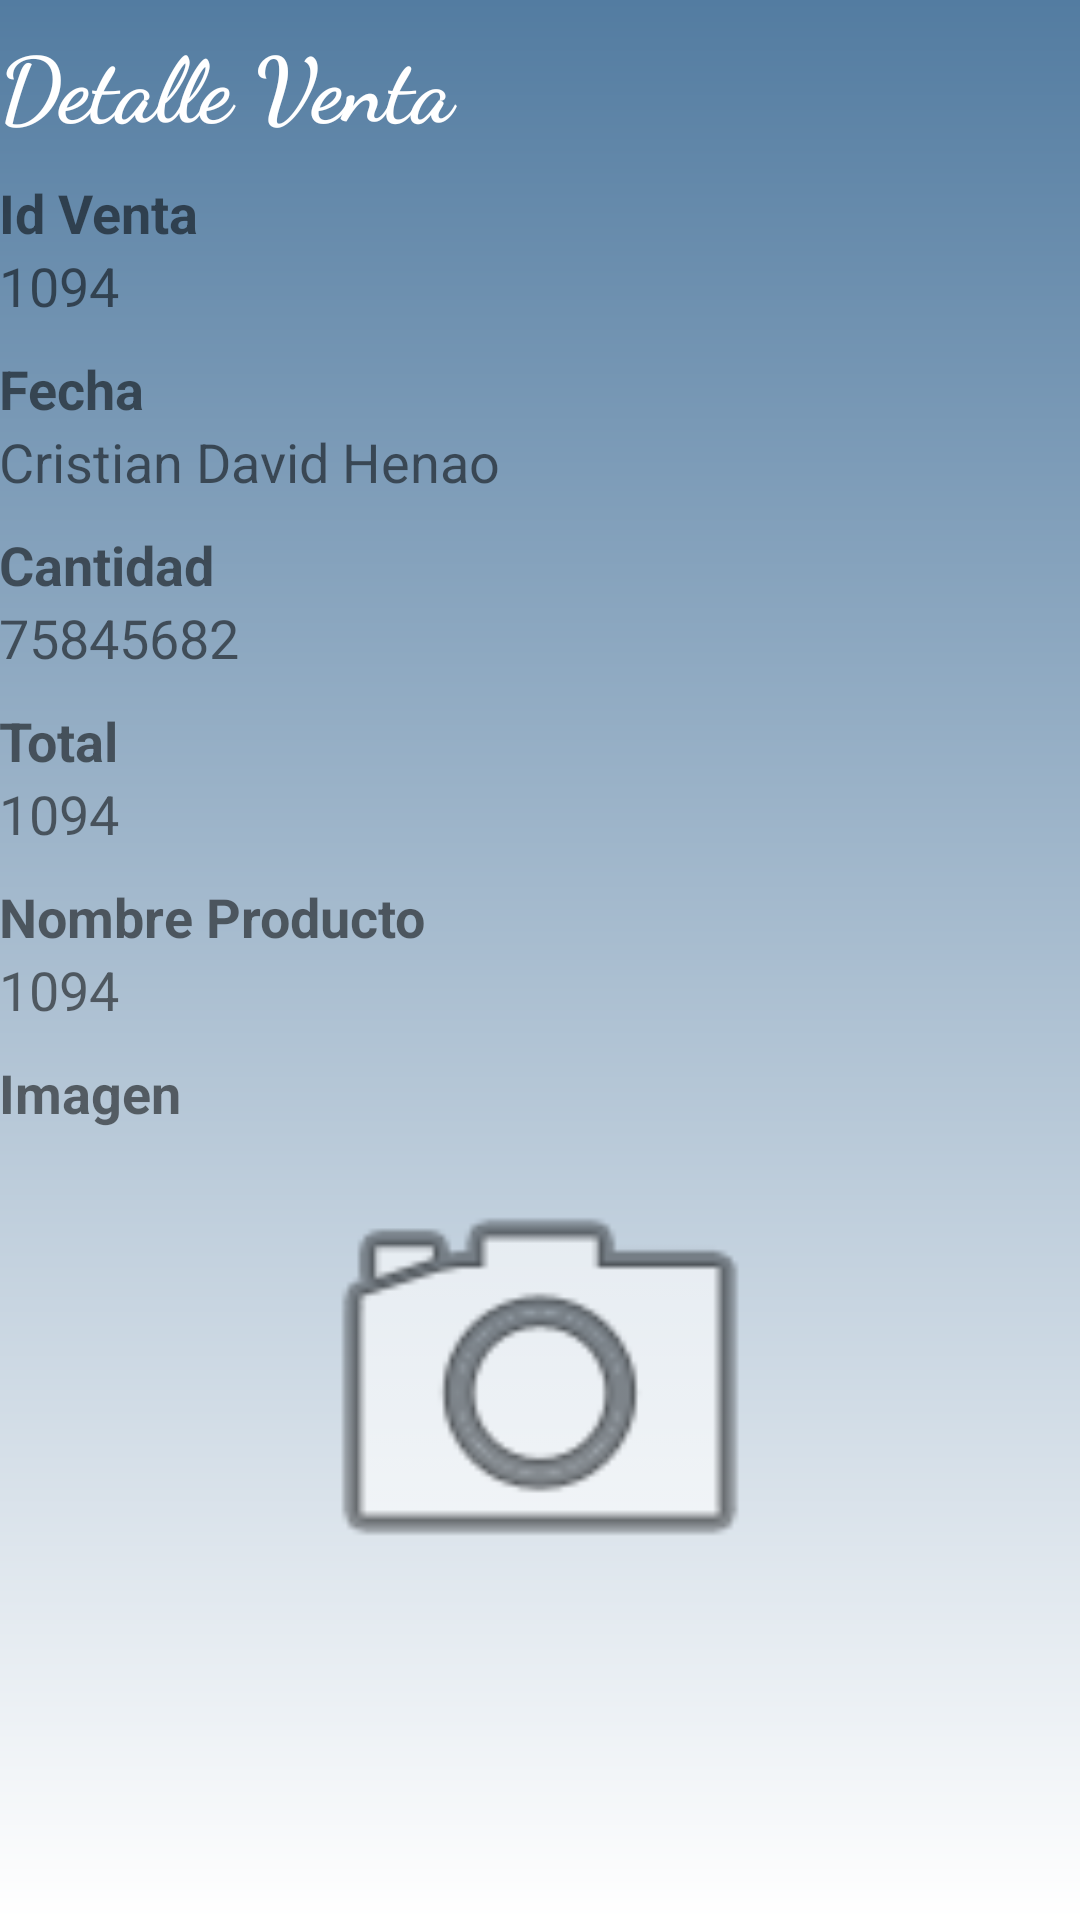

This screen was rendered from an Android layout file. Write that file and the resources it references.
<!-- AndroidManifest.xml: application theme AppTheme -->
<!-- res/layout/activity_detalle_venta.xml -->
<?xml version="1.0" encoding="utf-8"?>
<LinearLayout xmlns:android="http://schemas.android.com/apk/res/android"
    xmlns:tools="http://schemas.android.com/tools"
    xmlns:app="http://schemas.android.com/apk/res-auto"
    android:id="@+id/activity_detalle_venta"
    android:layout_width="match_parent"
    android:layout_height="match_parent"
    android:paddingBottom="@dimen/activity_vertical_margin"
    android:paddingLeft="@dimen/activity_horizontal_margin"
    android:paddingRight="@dimen/activity_horizontal_margin"
    android:paddingTop="@dimen/activity_vertical_margin"
    android:orientation="vertical"
    android:background="@drawable/formularios"
    tools:context="com.example.carla.tp1carla.DetalleVentaActivity"
    android:weightSum="1">

    <TextView
        android:id="@+id/tituloElija"
        android:layout_width="match_parent"
        android:layout_height="wrap_content"
        android:layout_alignParentTop="true"
        android:layout_centerHorizontal="true"
        android:layout_marginTop="7dp"
        android:fontFamily="cursive"
        android:text="Detalle Venta"
        android:textColor="@color/colorBlanco"
        android:textSize="30sp"
        android:textStyle="bold"
        android:typeface="sans" />

    <LinearLayout
        android:id="@+id/linearLayout2"
        android:layout_width="match_parent"
        android:layout_height="match_parent"
        android:layout_marginTop="10dp"
        android:orientation="vertical"
        android:weightSum="1">

        <TextView
            android:layout_width="match_parent"
            android:layout_height="wrap_content"
            android:text="Id Venta"
            android:textSize="18sp"
            android:textStyle="bold" />

        <TextView
            android:id="@+id/campoIdV"
            android:layout_width="match_parent"
            android:layout_height="wrap_content"
            android:layout_marginBottom="10dp"
            android:textSize="18sp"
            android:text="1094" />

        <TextView
            android:layout_width="match_parent"
            android:layout_height="wrap_content"
            android:text="Fecha"
            android:textSize="18sp"
            android:textStyle="bold" />
        <TextView
            android:id="@+id/campoFecha"
            android:textSize="18sp"
            android:layout_width="match_parent"
            android:layout_height="wrap_content"
            android:layout_marginBottom="10dp"
            android:text="Cristian David Henao" />

        <TextView
            android:layout_width="match_parent"
            android:layout_height="wrap_content"
            android:text="Cantidad"
            android:textSize="18sp"
            android:textStyle="bold" />
        <TextView
            android:id="@+id/campoCantidad"
            android:textSize="18sp"
            android:layout_width="match_parent"
            android:layout_height="wrap_content"
            android:layout_marginBottom="10dp"
            android:text="75845682" />

        <TextView
            android:layout_width="match_parent"
            android:layout_height="wrap_content"
            android:text="Total"
            android:textSize="18sp"
            android:textStyle="bold" />
        <TextView
            android:id="@+id/campoMonto"
            android:textSize="18sp"
            android:layout_width="match_parent"
            android:layout_height="wrap_content"
            android:layout_marginBottom="10dp"
            android:text="1094" />

        <TextView
            android:layout_width="match_parent"
            android:layout_height="wrap_content"
            android:text="Nombre Producto"
            android:textSize="18sp"
            android:textStyle="bold" />
        <TextView
            android:id="@+id/campoIdp"
            android:layout_width="match_parent"
            android:layout_height="wrap_content"
            android:layout_marginBottom="10dp"
            android:text="1094"
            android:textSize="18sp" />

        <TextView
            android:layout_width="match_parent"
            android:layout_height="wrap_content"
            android:text="Imagen"
            android:textSize="18sp"
            android:textStyle="bold" />
        <ImageView
            android:id="@+id/campoImagen"
            android:layout_width="match_parent"
            android:layout_height="94dp"
            app:srcCompat="@android:drawable/ic_menu_camera"
            tools:layout_editor_absoluteX="8dp"
            tools:layout_editor_absoluteY="0dp"
            android:layout_weight="0.45" />
    </LinearLayout>
</LinearLayout>
<!-- resources referenced by this layout -->
<resources>
  <color name="colorBlanco">#FFFFFF</color>
  <!-- drawable formularios (drawable) -->
  <?xml version="1.0" encoding="utf-8"?>
  <shape xmlns:android="http://schemas.android.com/apk/res/android">
      <gradient
          android:type="linear"
          android:angle="90"
          android:startColor="#FFFFFF"
          android:endColor="#537ca1"
          />
  </shape>
  <style name="AppTheme" parent="Theme.AppCompat.Light.DarkActionBar">
          
          <item name="colorPrimary">@color/colorRosaDark</item>
          <item name="colorPrimaryDark">@color/colorRosaDark</item>
          <item name="colorAccent">@color/colorNegro</item>
      </style>
  <color name="colorRosaDark">#ac4147</color>
  <color name="colorNegro">#000000</color>
</resources>
